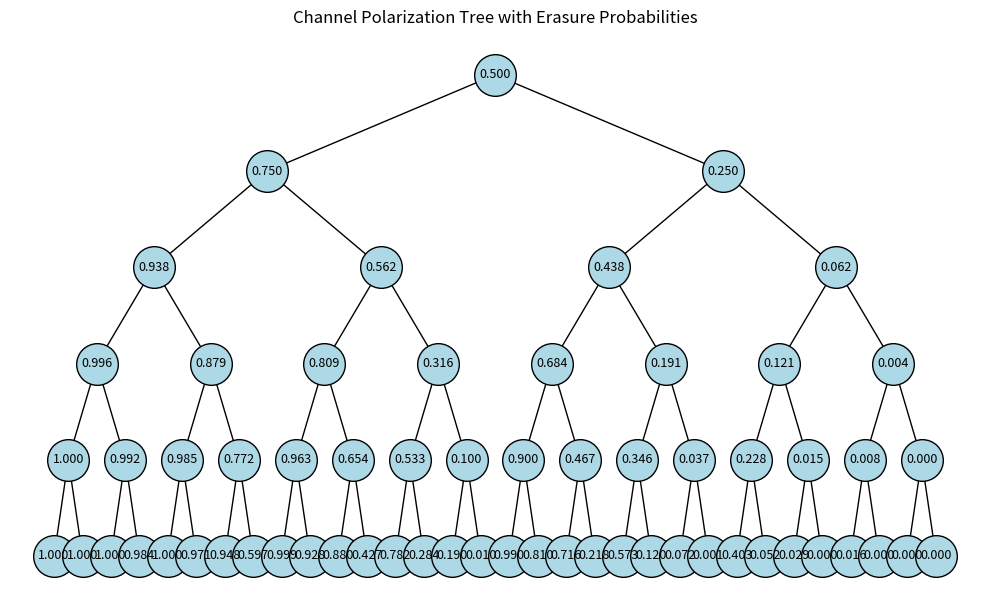

Here is the Python script that generated this plot:
import matplotlib.pyplot as plt

def build_tree(epsilon, x, y, level, max_level, nodes, edges):
    nodes.append((x, y, epsilon))
    if level == max_level:
        return
    delta_x = 1 / (2 ** (level + 2))
    left_x = x - delta_x
    right_x = x + delta_x
    next_y = y + 1
    left_epsilon = 2 * epsilon - epsilon ** 2
    right_epsilon = epsilon ** 2
    edges.append(((x, y), (left_x, next_y)))
    edges.append(((x, y), (right_x, next_y)))
    build_tree(left_epsilon, left_x, next_y, level + 1, max_level, nodes, edges)
    build_tree(right_epsilon, right_x, next_y, level + 1, max_level, nodes, edges)

# Parameters
initial_epsilon = 0.5  # Initial erasure probability
max_level = 5           # Depth of the tree (root is level 0)

# Generate nodes and edges
nodes = []
edges = []
build_tree(initial_epsilon, 0.5, 0, 0, max_level, nodes, edges)

# Create the plot
plt.figure(figsize=(10, 6))

# Draw edges
for edge in edges:
    (x1, y1), (x2, y2) = edge
    plt.plot([x1, x2], [y1, y2], 'k-', linewidth=1)

# Draw nodes and annotate with epsilon values
for x, y, eps in nodes:
    plt.plot(x, y, 'o', markersize=30, color='lightblue', mec='k')
    plt.text(x, y, f'{eps:.3f}', ha='center', va='center', fontsize=9)

# Adjust plot settings
plt.gca().invert_yaxis()  # Invert y-axis to place root at the top
plt.axis('off')
plt.title('Channel Polarization Tree with Erasure Probabilities', pad=20)
plt.tight_layout()
plt.show()